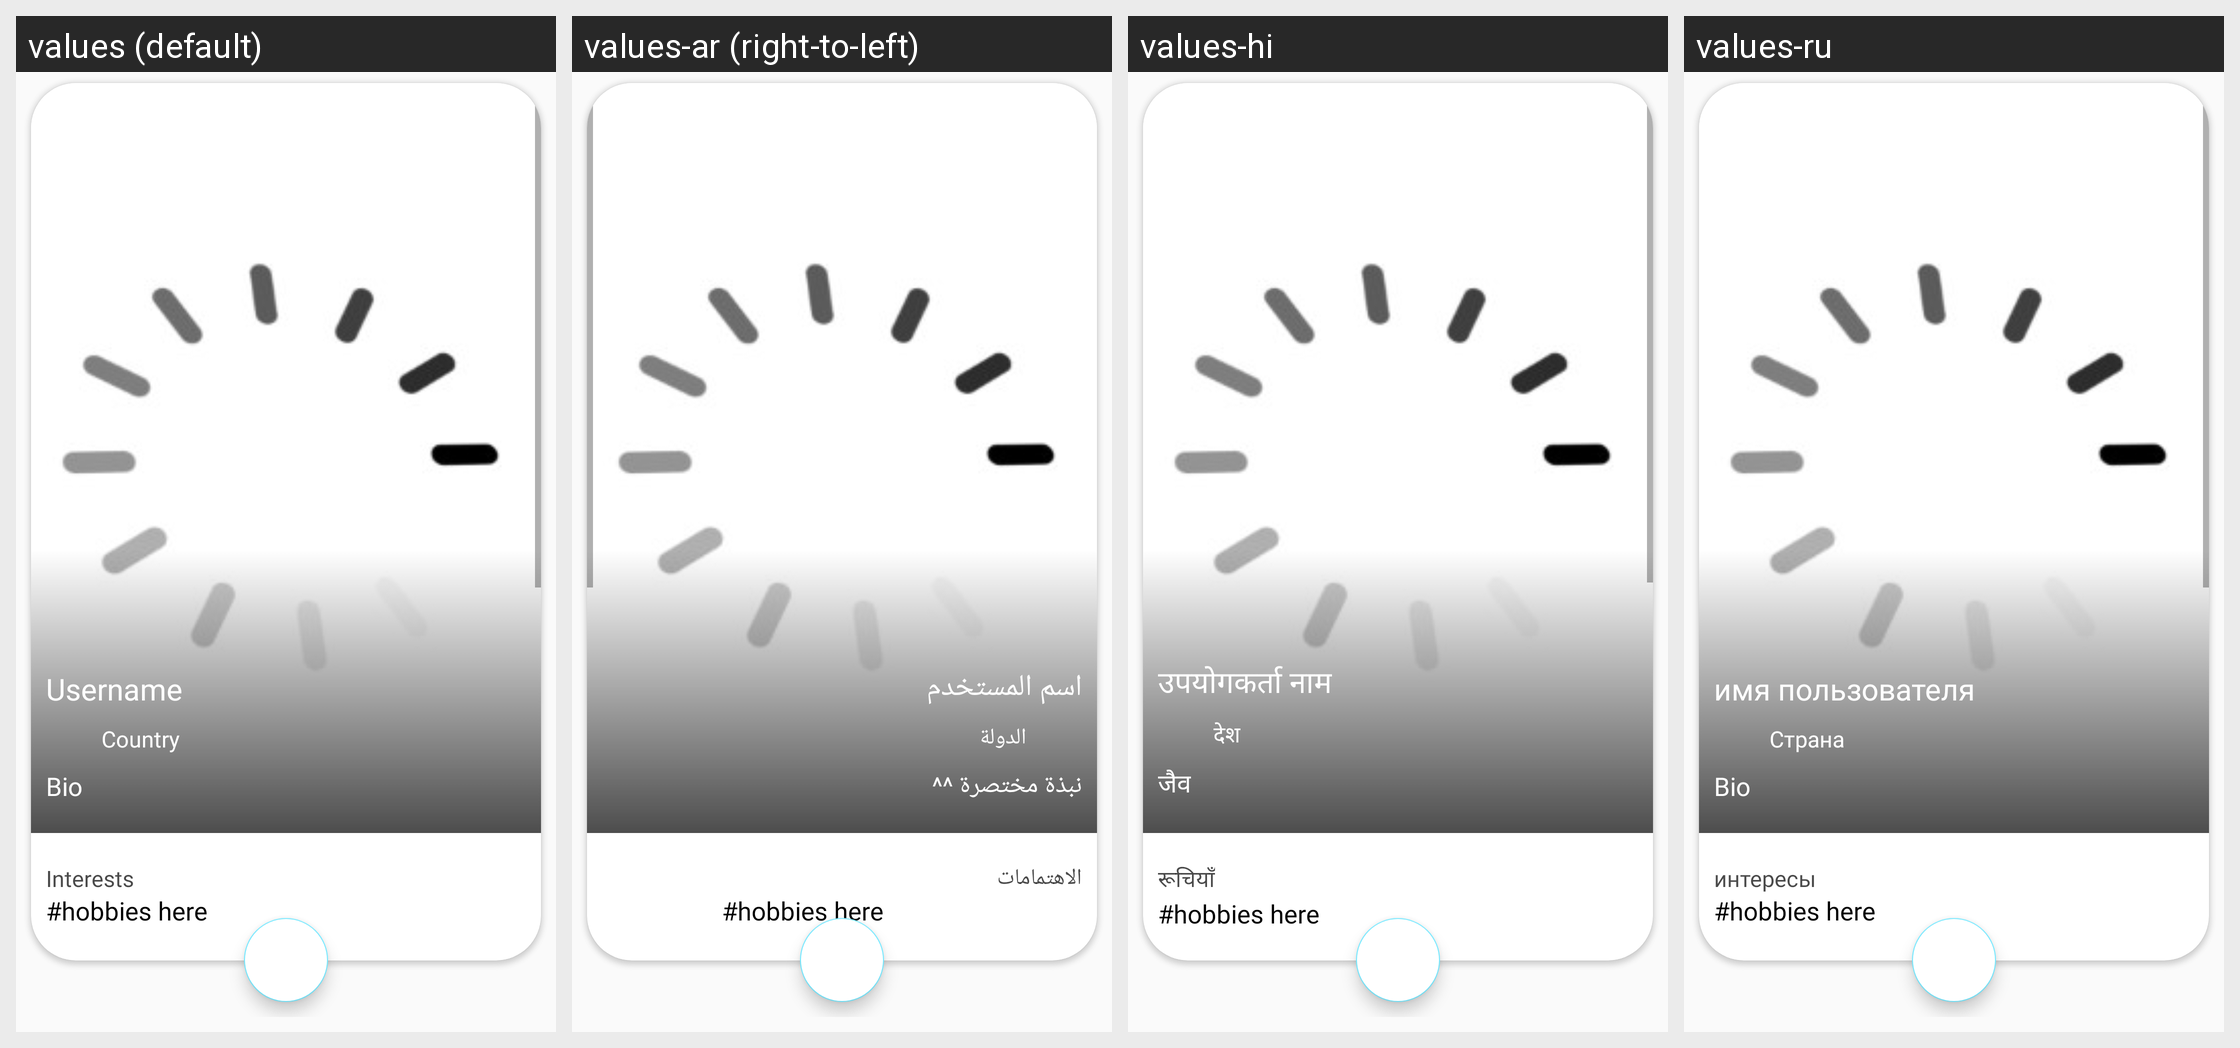

For this localized Android screen grid, give each drawn string resource with its value in every locale shown.
Android screen res/layout/view_my_info_dialog.xml rendered under 4 locales, left to right: values (default), values-ar (right-to-left), values-hi, values-ru. Device: Nexus 5 (rendered at 1080×1920; each locale shown at half size, 540×960, under a caption strip naming it); theme AppTheme.
Other locales in the repository, not shown: values-de, values-fr, values-it, values-ja, values-ko, values-ro, values-tl, values-tr, values-zh-rCN, values-zh-rTW.
Strings drawn on this screen, with the default value and each locale's value (text and hints the layout hard-codes, and strings that could not be matched under every locale, appear in the picture but are not listed):

id_612
  values: Username
  values-ar: اسم المستخدم
  values-hi: उपयोगकर्ता नाम
  values-ru: имя пользователя

id_614
  values: Country
  values-ar: الدولة
  values-hi: देश
  values-ru: Страна

id_610
  values: Bio
  values-ar: نبذة مختصرة ^^
  values-hi: जैव
  values-ru: Bio

id_148
  values: Interests
  values-ar: الاهتمامات
  values-hi: रूचियाँ
  values-ru: интересы
